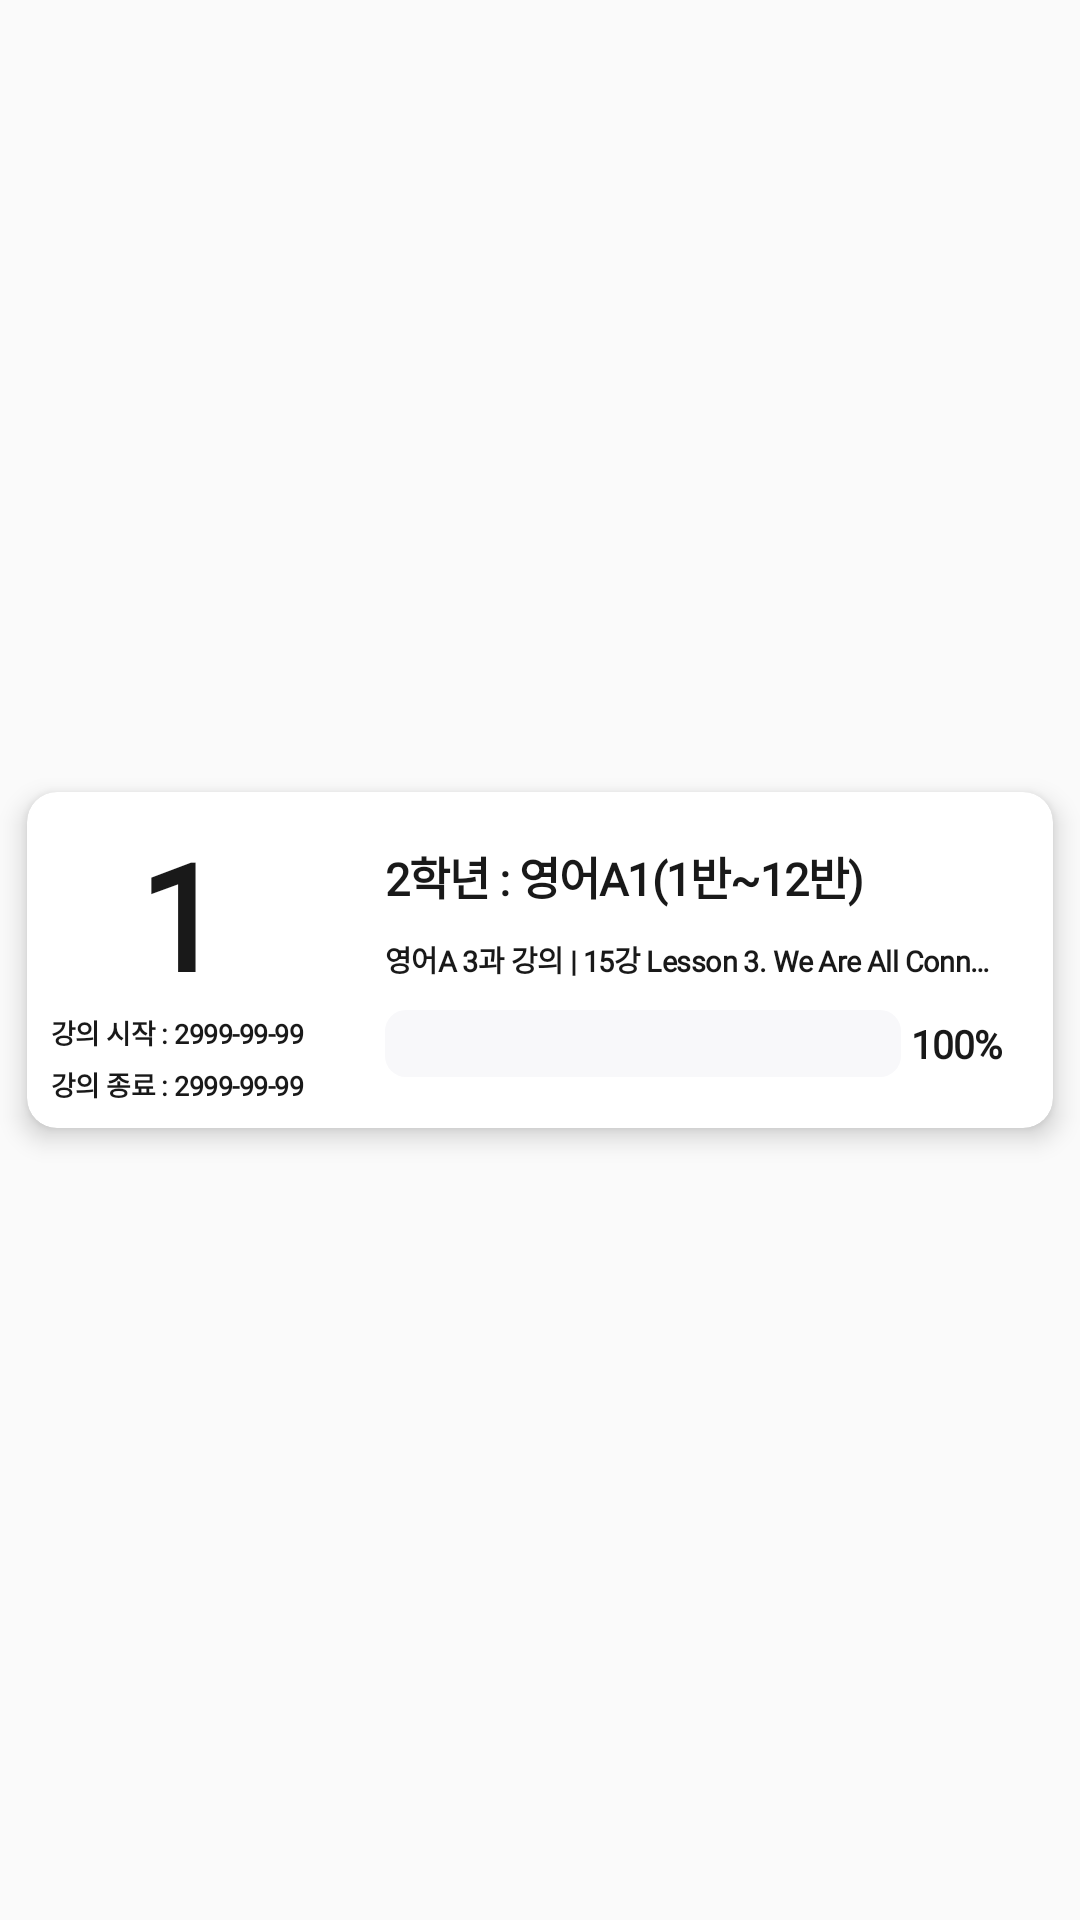

Reconstruct the res/layout file that produces this screen, plus the resources it refers to.
<!-- AndroidManifest.xml: application theme AppTheme -->
<!-- res/layout/dashboard_item_container.xml -->
<?xml version="1.0" encoding="utf-8"?>
<LinearLayout xmlns:android="http://schemas.android.com/apk/res/android"
    xmlns:app="http://schemas.android.com/apk/res-auto"
    xmlns:tools="http://schemas.android.com/tools"
    android:layout_width="match_parent"
    android:layout_height="wrap_content"
    android:gravity="center"
    tools:context=".dashboard.DashboardActivity">

    <androidx.cardview.widget.CardView
        android:id="@+id/item_cardview"
        android:layout_width="match_parent"
        android:layout_height="wrap_content"
        android:layout_margin="1dp"
        app:cardUseCompatPadding="true"
        app:cardElevation="5dp"
        app:cardCornerRadius="10dp">


        <androidx.constraintlayout.widget.ConstraintLayout
            android:layout_width="match_parent"
            android:layout_height="match_parent">

            <LinearLayout
                android:id="@+id/linearLayout2"
                android:layout_width="0dp"
                android:layout_height="match_parent"
                android:gravity="center"
                android:orientation="vertical"
                android:padding="8dp"
                app:layout_constraintBottom_toBottomOf="parent"
                app:layout_constraintStart_toStartOf="parent"
                app:layout_constraintTop_toTopOf="parent">

                <TextView
                    android:id="@+id/class_number"
                    android:layout_width="wrap_content"
                    android:layout_height="wrap_content"
                    android:fontFamily="@font/noto_sans_cj_kkr"
                    android:gravity="center_horizontal"
                    android:letterSpacing="-0.02"
                    android:lineSpacingExtra="9.5sp"
                    android:text="1"
                    android:textColor="#191919"
                    android:textSize="49sp"
                    android:textStyle="bold" />

                <TextView
                    android:id="@+id/class_startdate"
                    android:layout_width="wrap_content"
                    android:layout_height="wrap_content"
                    android:fontFamily="@font/noto_sans_cj_kkr"
                    android:gravity="center_horizontal"
                    android:letterSpacing="-0.02"
                    android:lineSpacingExtra="9.5sp"
                    android:text="강의 시작 : 2999-99-99 "
                    android:textColor="#191919"
                    android:textSize="9sp"
                    android:textStyle="bold" />

                <TextView
                    android:id="@+id/class_enddate"
                    android:layout_width="wrap_content"
                    android:layout_height="wrap_content"
                    android:layout_marginTop="4dp"
                    android:fontFamily="@font/noto_sans_cj_kkr"
                    android:gravity="center_horizontal"
                    android:letterSpacing="-0.02"
                    android:lineSpacingExtra="9.5sp"
                    android:text="강의 종료 : 2999-99-99 "
                    android:textColor="#191919"
                    android:textSize="9sp"
                    android:textStyle="bold" />
            </LinearLayout>

            <LinearLayout
                android:id="@+id/linearLayout"
                android:layout_width="0dp"
                android:layout_height="0dp"
                android:layout_margin="7dp"
                android:orientation="vertical"
                android:padding="10dp"
                app:layout_constraintBottom_toBottomOf="parent"
                app:layout_constraintEnd_toEndOf="parent"
                app:layout_constraintHorizontal_bias="0.0"
                app:layout_constraintStart_toEndOf="@+id/linearLayout2"
                app:layout_constraintTop_toTopOf="@+id/linearLayout2"
                app:layout_constraintVertical_bias="1.0">

                <TextView
                    android:id="@+id/class_title"
                    android:layout_width="match_parent"
                    android:layout_height="wrap_content"
                    android:layout_marginBottom="9.5dp"
                    android:ellipsize="end"
                    android:fontFamily="@font/noto_sans_cj_kkr"
                    android:letterSpacing="-0.02"
                    android:lineSpacingExtra="9.5sp"
                    android:singleLine="true"
                    android:text="2학년 : 영어A1(1반~12반)"
                    android:textColor="#191919"
                    android:textSize="15sp"
                    android:textStyle="bold" />

                <TextView
                    android:id="@+id/class_subject"
                    android:layout_width="match_parent"
                    android:layout_height="wrap_content"
                    android:layout_marginBottom="9.5dp"
                    android:fontFamily="@font/noto_sans_cj_kkr"
                    android:ellipsize="end"
                    android:singleLine="true"
                    android:letterSpacing="-0.02"
                    android:lineSpacingExtra="14sp"
                    android:text="영어A 3과 강의 | 15강 Lesson 3. We Are All Connected(6)"
                    android:textColor="#191919"
                    android:textSize="9.5sp"
                    android:textStyle="bold" />

                <androidx.constraintlayout.widget.ConstraintLayout
                    android:layout_width="match_parent"
                    android:layout_height="match_parent"
                    android:layout_gravity="center"
                    android:orientation="horizontal">

                    <ProgressBar
                        android:id="@+id/progress_bar"
                        style="?android:attr/progressBarStyleHorizontal"
                        android:layout_width="0dp"
                        android:layout_height="match_parent"
                        android:layout_marginRight="3dp"
                        android:progressDrawable="@drawable/progressbar_image"
                        app:layout_constraintBottom_toBottomOf="parent"
                        app:layout_constraintEnd_toStartOf="@+id/progress_bar_percent"
                        app:layout_constraintStart_toStartOf="parent"
                        app:layout_constraintTop_toTopOf="parent" />

                    <TextView
                        android:id="@+id/progress_bar_percent"
                        android:layout_width="wrap_content"
                        android:layout_height="match_parent"
                        android:fontFamily="@font/noto_sans_cj_kkr"
                        android:gravity="center"
                        android:letterSpacing="-0.02"
                        android:lineSpacingExtra="11dp"
                        android:text="100%"
                        android:textColor="#191919"
                        android:textSize="13sp"
                        android:textStyle="bold"
                        app:layout_constraintBottom_toBottomOf="@+id/progress_bar"
                        app:layout_constraintEnd_toEndOf="parent"
                        app:layout_constraintTop_toTopOf="@+id/progress_bar" />

                </androidx.constraintlayout.widget.ConstraintLayout>
            </LinearLayout>
        </androidx.constraintlayout.widget.ConstraintLayout>
    </androidx.cardview.widget.CardView>
</LinearLayout>
<!-- resources referenced by this layout -->
<resources>
  <!-- drawable progressbar_image (drawable) -->
  <?xml version="1.0" encoding="utf-8"?>
  <layer-list xmlns:android="http://schemas.android.com/apk/res/android">
      <item android:id="@android:id/background">
          <shape>
              <corners android:radius="7dp" />
              <solid android:color="#F8F8FA" />
          </shape>
      </item>
      <item android:id="@android:id/progress">
          <clip>
              <shape>
                  <corners android:radius="7dp" />
                  <solid android:color="#36CE78" />
              </shape>
          </clip>
      </item>
  </layer-list>
  <style name="AppTheme" parent="Theme.AppCompat.Light.NoActionBar">
          
  
      </style>
</resources>
